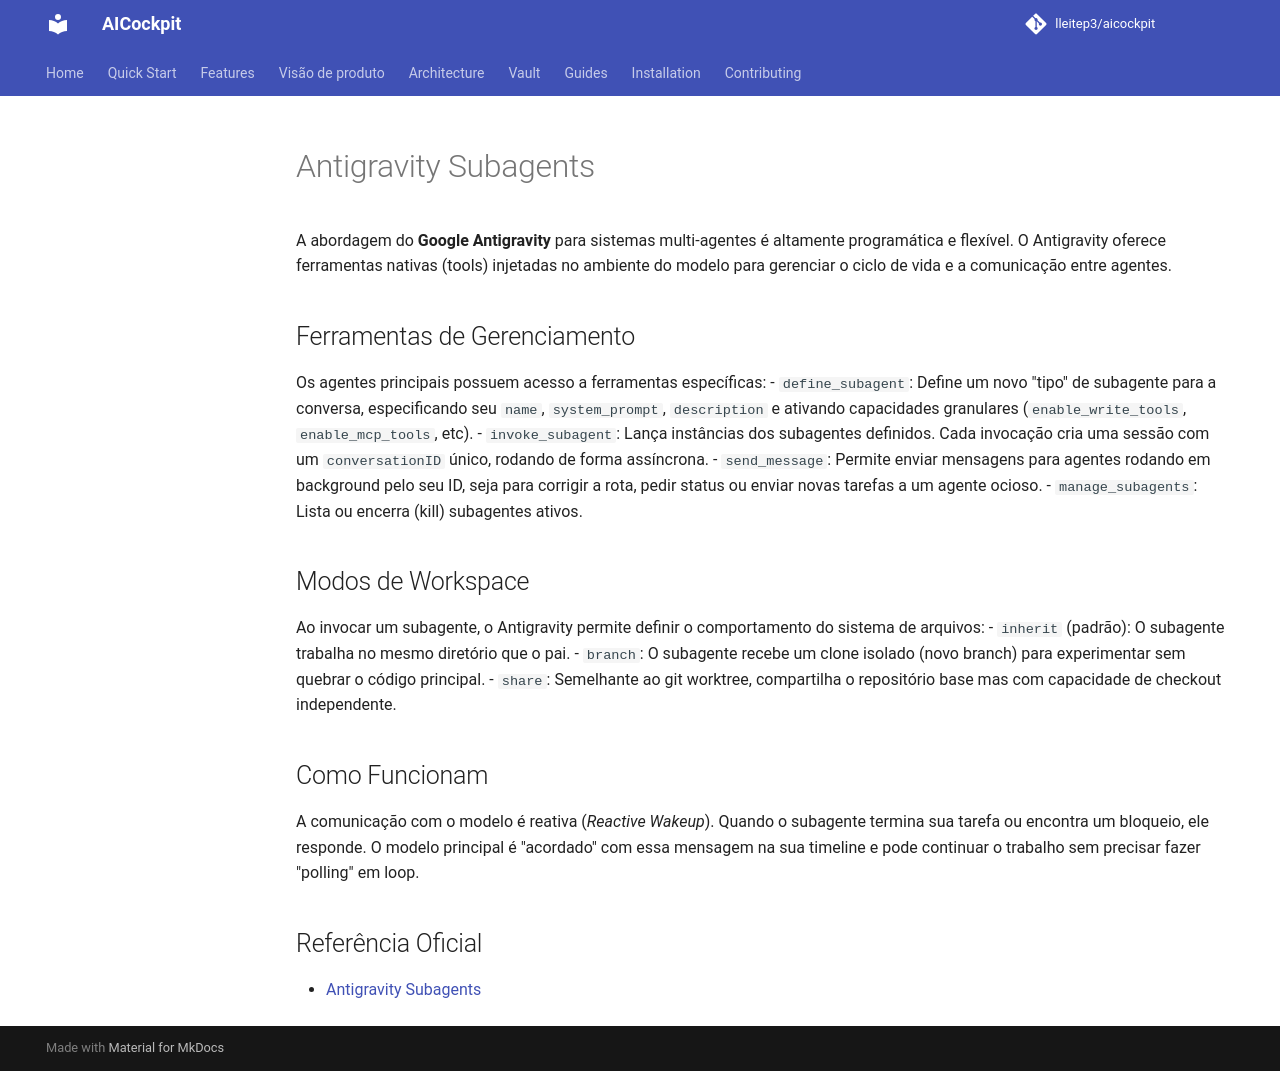

repository: lleitep3/aicockpit · page: providers/antigravity/AGENTS/index.html · generator: mkdocs

# Antigravity Subagents

A abordagem do **Google Antigravity** para sistemas multi-agentes é altamente programática e flexível. O Antigravity oferece ferramentas nativas (tools) injetadas no ambiente do modelo para gerenciar o ciclo de vida e a comunicação entre agentes.

## Ferramentas de Gerenciamento

Os agentes principais possuem acesso a ferramentas específicas:
- `define_subagent`: Define um novo "tipo" de subagente para a conversa, especificando seu `name`, `system_prompt`, `description` e ativando capacidades granulares (`enable_write_tools`, `enable_mcp_tools`, etc).
- `invoke_subagent`: Lança instâncias dos subagentes definidos. Cada invocação cria uma sessão com um `conversationID` único, rodando de forma assíncrona.
- `send_message`: Permite enviar mensagens para agentes rodando em background pelo seu ID, seja para corrigir a rota, pedir status ou enviar novas tarefas a um agente ocioso.
- `manage_subagents`: Lista ou encerra (kill) subagentes ativos.

## Modos de Workspace
Ao invocar um subagente, o Antigravity permite definir o comportamento do sistema de arquivos:
- `inherit` (padrão): O subagente trabalha no mesmo diretório que o pai.
- `branch`: O subagente recebe um clone isolado (novo branch) para experimentar sem quebrar o código principal.
- `share`: Semelhante ao git worktree, compartilha o repositório base mas com capacidade de checkout independente.

## Como Funcionam
A comunicação com o modelo é reativa (*Reactive Wakeup*). Quando o subagente termina sua tarefa ou encontra um bloqueio, ele responde. O modelo principal é "acordado" com essa mensagem na sua timeline e pode continuar o trabalho sem precisar fazer "polling" em loop.

## Referência Oficial
- [Antigravity Subagents](https://antigravity.google/docs/cli-subagents)
